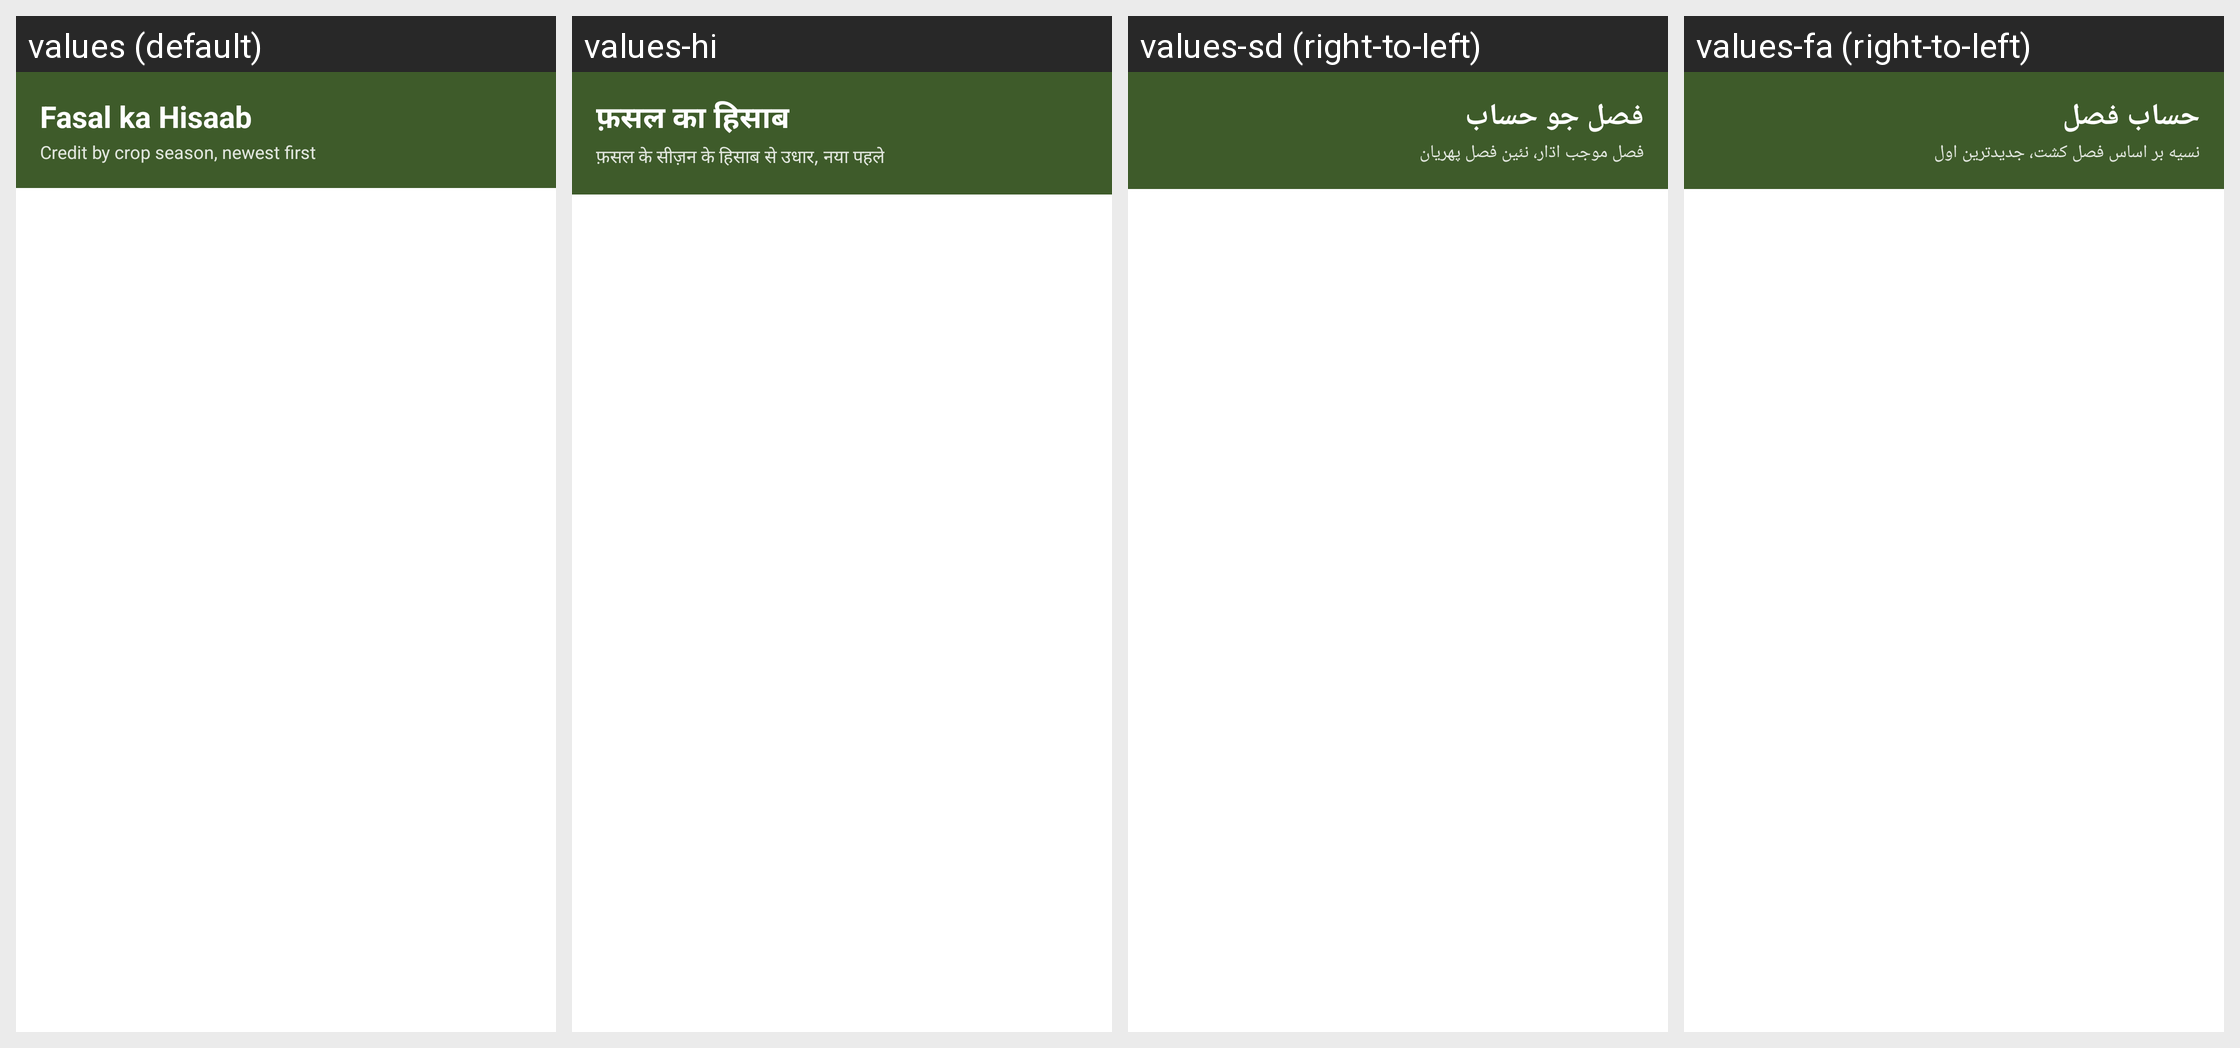

This grid shows one Android layout under several languages. Give, for every string resource on the screen, its name, the default text and each shown locale's text.
Android screen res/layout/activity_seasons.xml rendered under 4 locales, left to right: values (default), values-hi, values-sd (right-to-left), values-fa (right-to-left). Device: Nexus 5 (rendered at 1080×1920; each locale shown at half size, 540×960, under a caption strip naming it); theme Theme.RoshanKhata.
Other locales in the repository, not shown: values-ar, values-bn, values-in, values-ur.
Strings drawn on this screen, with the default value and each locale's value (text and hints the layout hard-codes, and strings that could not be matched under every locale, appear in the picture but are not listed):

season_title
  values: Fasal ka Hisaab
  values-hi: फ़सल का हिसाब
  values-sd: فصل جو حساب
  values-fa: حساب فصل

season_subtitle
  values: Credit by crop season, newest first
  values-hi: फ़सल के सीज़न के हिसाब से उधार, नया पहले
  values-sd: فصل موجب اڌار، نئين فصل پهريان
  values-fa: نسیه بر اساس فصل کشت، جدیدترین اول
